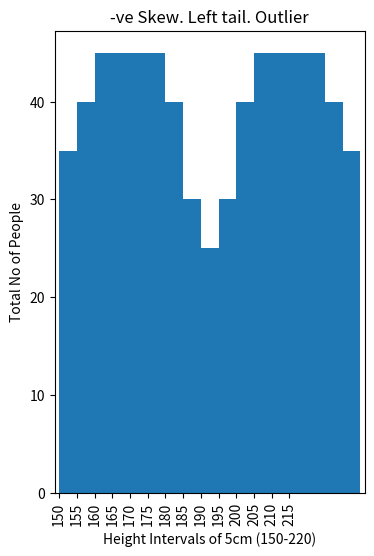

This chart was generated by the following Python code:
#!/usr/bin/env python3
# -*- coding: utf-8 -*-
"""
Created on Fri Feb 19 17:01:08 2021

@author: nitinsinghal
"""
# Chapter 3 - Statistics

# import libraries
import pandas as pd
import matplotlib.pyplot as plt

# Distribution - Skewness, Tail, Outliers
# +ve Skew. Right tail
df = pd.DataFrame({'noofpeople' : [35,40,45,40,30,25,15,10,5,3,1,0,0,1],
                   'height': [150,155,160,165,170,175,180,185,190,195,200,205,210,215]})

skewdata = pd.Series()
for j in range(150,220,5):
    bintotal = 0
    for i in range(len(df)):
        if((df.loc[i,'height'] >= j) & (df.loc[i,'height'] < j+5)):
            bintotal += df.loc[i,'noofpeople']
    skewdata.loc[j] = bintotal

plt.title('+ve Skew. Right tail. Outlier')
plt.xlabel('Height Intervals of 5cm (150-220)')
plt.ylabel('Total No of People')
skewdata.plot(kind='bar', position=0, width=4, figsize=(4,6))
plt.show()

# -ve Skew. Left tail
df = pd.DataFrame({'noofpeople' : [1,0,0,1,3,5,10,15,25,30,40,45,40,35],
                   'height': [150,155,160,165,170,175,180,185,190,195,200,205,210,215]})

skewdata = pd.Series()
for j in range(150,220,5):
    bintotal = 0
    for i in range(len(df)):
        if((df.loc[i,'height'] >= j) & (df.loc[i,'height'] < j+5)):
            bintotal += df.loc[i,'noofpeople']
    skewdata.loc[j] = bintotal

plt.title('-ve Skew. Left tail. Outlier')
plt.xlabel('Height Intervals of 5cm (150-220)')
plt.ylabel('Total No of People')
skewdata.plot(kind='bar', position=0, width=4, figsize=(4,6))
plt.show()
